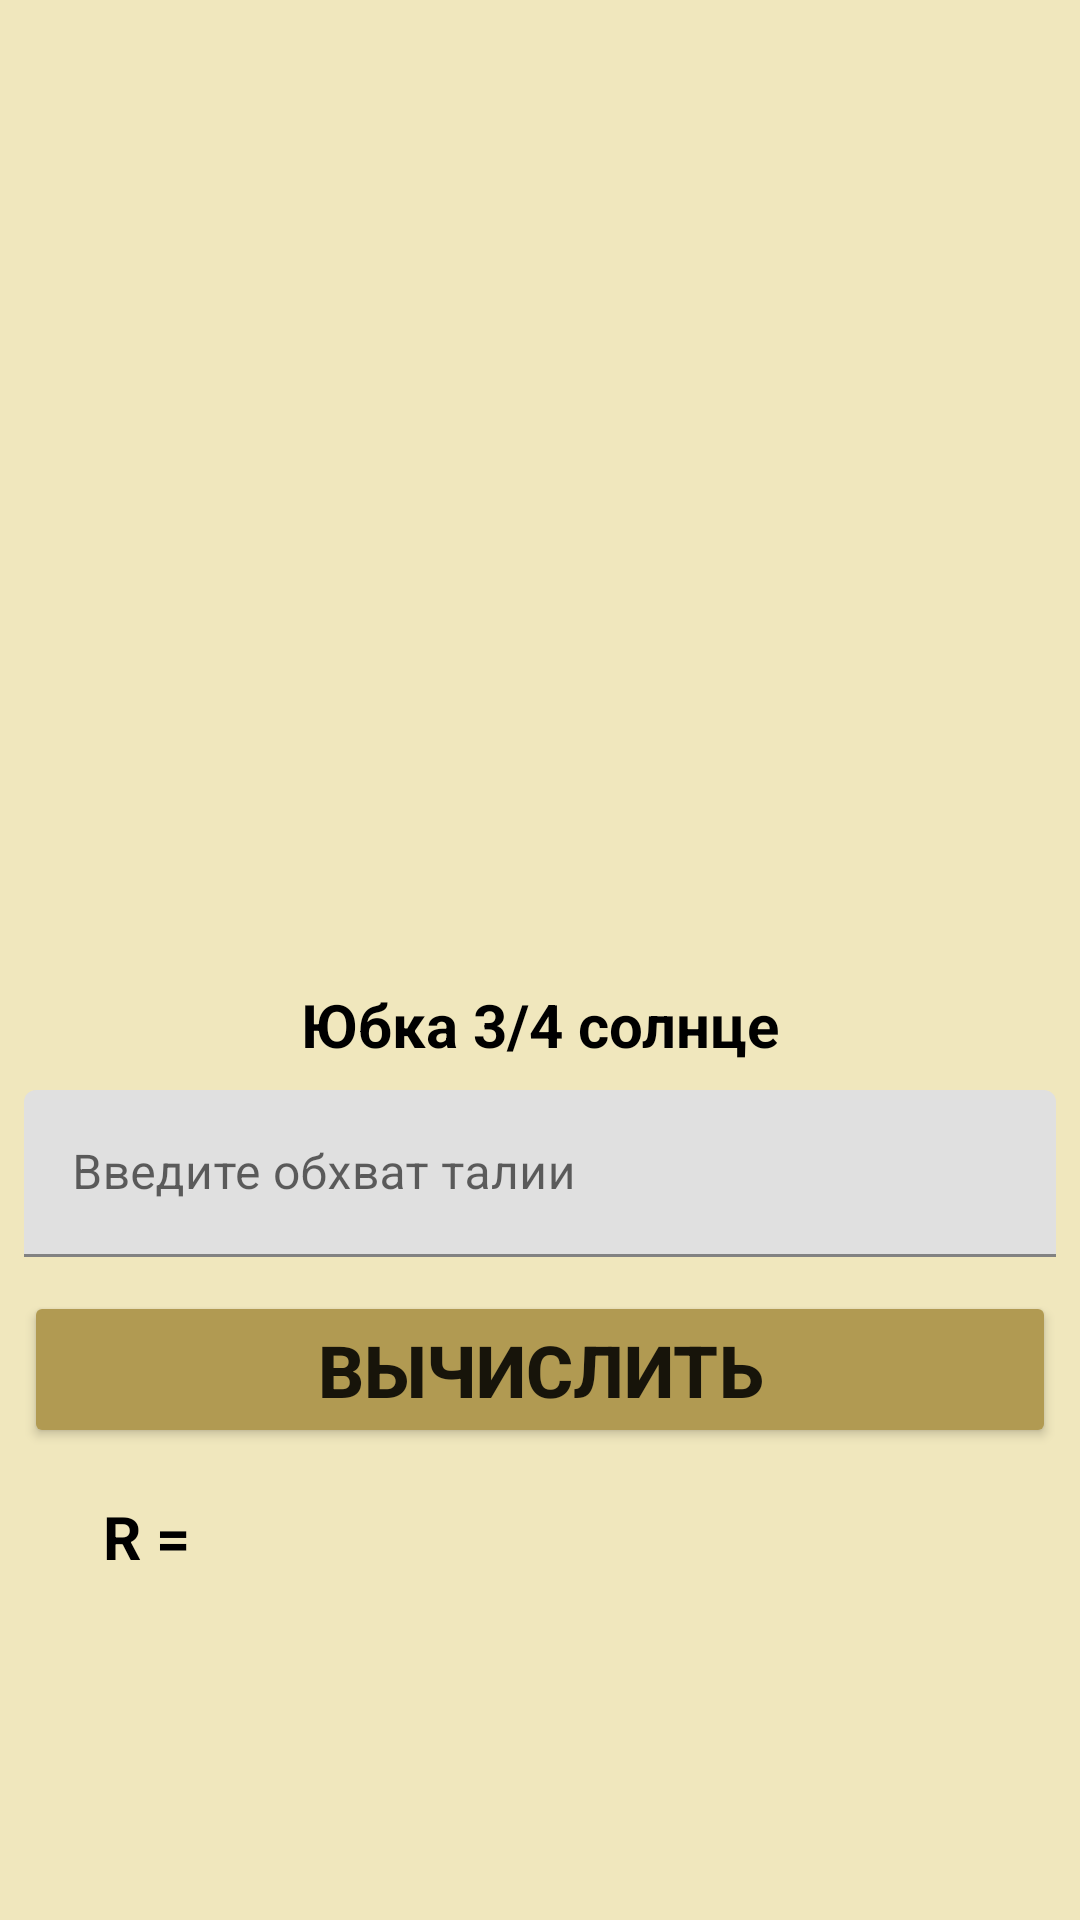

This screen was rendered from an Android layout file. Write that file and the resources it references.
<!-- AndroidManifest.xml: application theme Theme.SewingWorkshop -->
<!-- res/layout/fragment_ubka3_4_solnce.xml -->
<?xml version="1.0" encoding="utf-8"?>
<FrameLayout xmlns:android="http://schemas.android.com/apk/res/android"
    xmlns:app="http://schemas.android.com/apk/res-auto"
    xmlns:tools="http://schemas.android.com/tools"
    android:layout_width="match_parent"
    android:layout_height="match_parent"
    android:background="@color/color_of_fragments"
    tools:context=".manual.formuli_fragments.Ubka3_4SolnceFragment" >

    <androidx.constraintlayout.widget.ConstraintLayout
        android:layout_width="match_parent"
        android:layout_height="match_parent">

        <ImageView
            android:id="@+id/imageView41"
            android:layout_width="0dp"
            android:layout_height="320dp"
            android:layout_marginLeft="8dp"
            android:layout_marginRight="8dp"
            android:src="@drawable/ubkakolokol"
            app:layout_constraintBottom_toBottomOf="parent"
            app:layout_constraintEnd_toEndOf="parent"
            app:layout_constraintHorizontal_bias="0.0"
            app:layout_constraintStart_toStartOf="parent"
            app:layout_constraintTop_toTopOf="parent"
            app:layout_constraintVertical_bias="0.0" />

        <com.google.android.material.textfield.TextInputLayout
            android:id="@+id/textInputLayout3"
            app:layout_constraintBottom_toBottomOf="parent"
            app:layout_constraintEnd_toEndOf="parent"
            app:layout_constraintStart_toStartOf="parent"
            app:layout_constraintTop_toBottomOf="@+id/textView30"
            app:layout_constraintVertical_bias="0.037"
            android:layout_width="0dp"
            android:layout_height="59dp"
            android:layout_marginLeft="8dp"
            android:layout_marginRight="8dp">

            <com.google.android.material.textfield.TextInputEditText
                android:id="@+id/et3_4Solnce"
                android:layout_width="match_parent"
                android:layout_height="wrap_content"
                android:hint="Введите обхват талии" />
        </com.google.android.material.textfield.TextInputLayout>

        <TextView
            android:id="@+id/textView30"
            android:layout_width="wrap_content"
            android:layout_height="wrap_content"
            android:layout_marginTop="8dp"
            android:text="Юбка 3/4 солнце"
            android:textColor="@color/black"
            android:textSize="20sp"
            android:textStyle="bold"
            app:layout_constraintEnd_toEndOf="parent"
            app:layout_constraintStart_toStartOf="parent"
            app:layout_constraintTop_toBottomOf="@+id/imageView41" />

        <TextView
            android:id="@+id/textView31"
            android:layout_width="wrap_content"
            android:layout_height="wrap_content"
            android:layout_marginTop="16dp"
            android:text="R ="
            android:textColor="@color/black"
            android:textSize="20sp"
            android:textStyle="bold"
            app:layout_constraintEnd_toEndOf="parent"
            app:layout_constraintHorizontal_bias="0.104"
            app:layout_constraintStart_toStartOf="parent"
            app:layout_constraintTop_toBottomOf="@+id/btResult3_4Solnce" />

        <TextView
            android:id="@+id/tvResult3_4Solnce"
            app:layout_constraintBottom_toBottomOf="@+id/textView31"
            app:layout_constraintStart_toEndOf="@+id/textView31"
            app:layout_constraintTop_toTopOf="@+id/textView31"
            app:layout_constraintVertical_bias="1.0"
            android:layout_width="wrap_content"
            android:layout_height="wrap_content"
            android:textColor="@color/black"
            android:textSize="20sp"
            android:textStyle="bold" />

        <Button
            android:id="@+id/btResult3_4Solnce"
            style="@style/buttons_vichislit"
            android:layout_width="0dp"
            android:layout_height="wrap_content"
            android:layout_marginTop="8dp"
            android:text="Вычислить"
            app:layout_constraintEnd_toEndOf="parent"
            app:layout_constraintStart_toStartOf="parent"
            app:layout_constraintTop_toBottomOf="@+id/textInputLayout3" />

    </androidx.constraintlayout.widget.ConstraintLayout>
</FrameLayout>
<!-- resources referenced by this layout -->
<resources>
  <color name="black">#FF000000</color>
  <color name="color_of_fragments">#F0E7BD</color>
  <style name="buttons_vichislit">
          <item name="android:textSize">24sp</item>
          <item name="android:textStyle">bold</item>
          <item name="backgroundTint">#B19A52</item>
          <item name="android:layout_marginLeft">8dp</item>
          <item name="android:layout_marginRight">8dp</item>
      </style>
  <style name="Theme.SewingWorkshop" parent="Theme.MaterialComponents.Light.NoActionBar">
          
          <item name="colorPrimary">@color/purple_500</item>
          <item name="colorPrimaryVariant">@color/purple_700</item>
          <item name="colorOnPrimary">@color/white</item>
          
          <item name="colorSecondary">@color/teal_200</item>
          <item name="colorSecondaryVariant">@color/teal_700</item>
          <item name="colorOnSecondary">@color/black</item>
          
          <item name="android:statusBarColor" tools:targetApi="l">?attr/colorPrimaryVariant</item>
          
      </style>
  <color name="purple_500">#FF6200EE</color>
  <color name="purple_700">#5C3F13</color>
  <color name="white">#FFFFFFFF</color>
  <color name="teal_200">#FF03DAC5</color>
  <color name="teal_700">#FF018786</color>
</resources>
